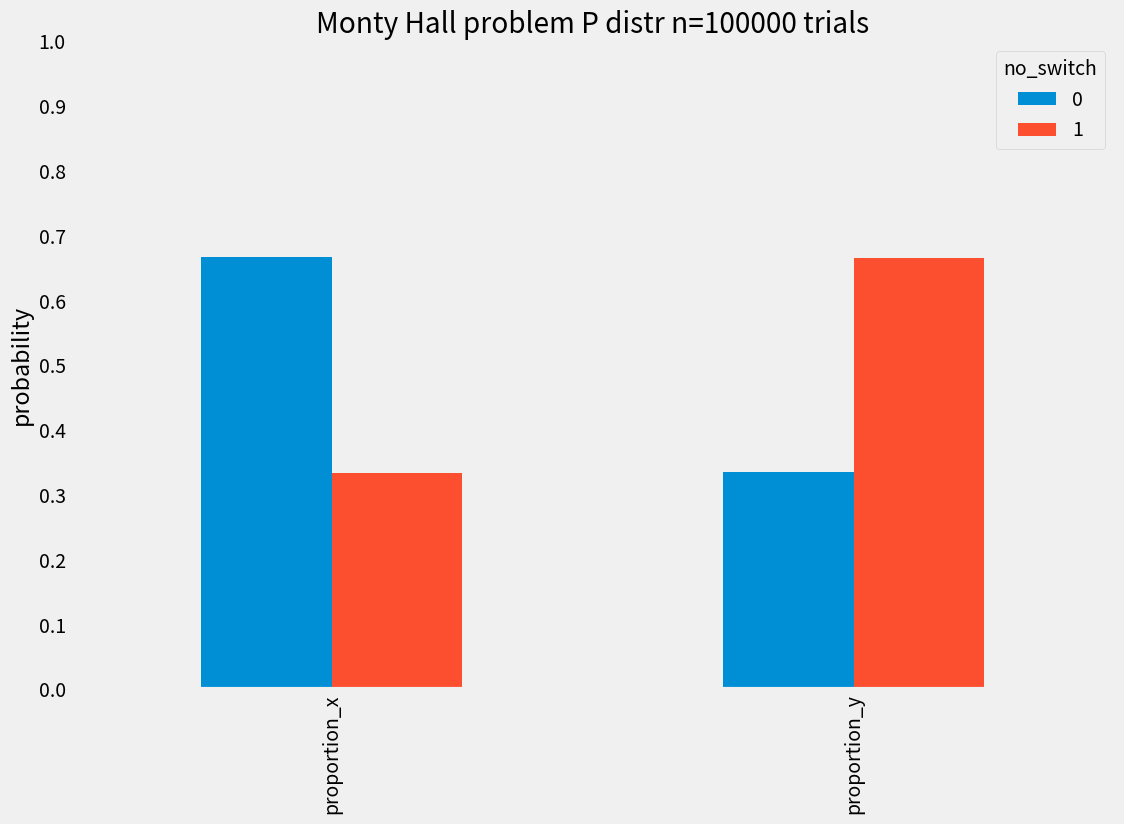

Here is the Python script that generated this plot:
import numpy as np
import pandas as pd
import matplotlib.pyplot as plt
import array as ar


class Preset:
    '''
    Monty Hall problem simulation class.
    '''

    gates = np.array([[0,0,1],[0,1,0],[1,0,0]])
    
    def __init__(self):
        self.result = None # Current chosen gate
        self.state = Preset.gates[np.random.randint(0,2)]
        
    def __repr__(self):
        return f'***\nCurrent gates state is: {self.state}\nMy current choice is: {self.result}\n'
    
    def choose(self, step=0):
        '''
        Choose between available gates
        :step: 0 = first choice, 1 = second choice
        '''
        self.step = step
        
        # First choice range 0,1,2 p(car) = 0.33%
        if self.step == 0: 
            self.result = self.state[np.random.randint(0,3)]
        
        elif self.step == 1:
            if len(self.state) < 3:
                if self.result == 1:
                    self.result = 0
                elif self.result == 0:
                    self.result = 1
            else:
                print('Gates state has to be updated first!')
                
        else:
            print('Use 0 for first step and 1 for second step!')
                    

    def update_state(self):
        '''
        Remove one goat gate from the state
        '''
        goat_slice = np.where(self.state == 0)
        self.state = np.delete(self.state, goat_slice[0][0], axis=None)

    def coin_toss(self):
        self.result = self.state[np.random.randint(0,2)]


def sim_mh(scenario, n = 1000):
    '''
    Simulate n Monty Hall Trials and return pandas series with p distribution
    :scenario: int 0 = without switch, 1 = with switch
    :n: int
    :return: pd.series
    '''

    outcomes = ar.array('B',[])
    loop = 0

    if scenario == 0:
        name = 'no_switch'
    elif scenario == 1:
        name = 'with_switch'

    while loop < n+1:
        # Set initial state
        sim = Preset()
        # Make first choice
        sim.choose()
        # Reveal empty gate = update gates state
        sim.update_state()

        if scenario == 0:
            outcomes.append(sim.result)
            loop += 1
        elif scenario == 1:
            # Make a new decision basing on update probability distr
            sim.choose(1)
            # Collect results for further analysis
            outcomes.append(sim.result)
            loop += 1

    ## Check P distribution
    p_series = pd.Series(outcomes, name=name)

    p_series = (p_series
                .value_counts(normalize=True)
                .sort_index()
                )

    return p_series



if __name__ == '__main__':
    # Set number of trials
    n = 100_000

    # simulate trials
    no_switch = sim_mh(0, n)
    w_switch = sim_mh(1, n)

    # Construct pd.DataFrame
    mh_df = pd.merge(no_switch, 
                    w_switch, 
                    left_index=True, 
                    right_index=True)

    # Visualise results
    plt.style.use('fivethirtyeight')
    y = np.arange(0.0, 1.1, 0.1)
    title = f'Monty Hall problem P distr n={n} trials'

    fig, ax = plt.subplots()
    mh_plot = mh_df.T.plot(kind='bar',  
            ax=ax, 
            figsize=[12,8],
            title=title,
            yticks=y,
            grid=False,
            )
    mh_plot.set_ylabel('probability')

    plt.savefig('distr_plot.png',
                dpi=150,
                bbox_inches = 'tight')